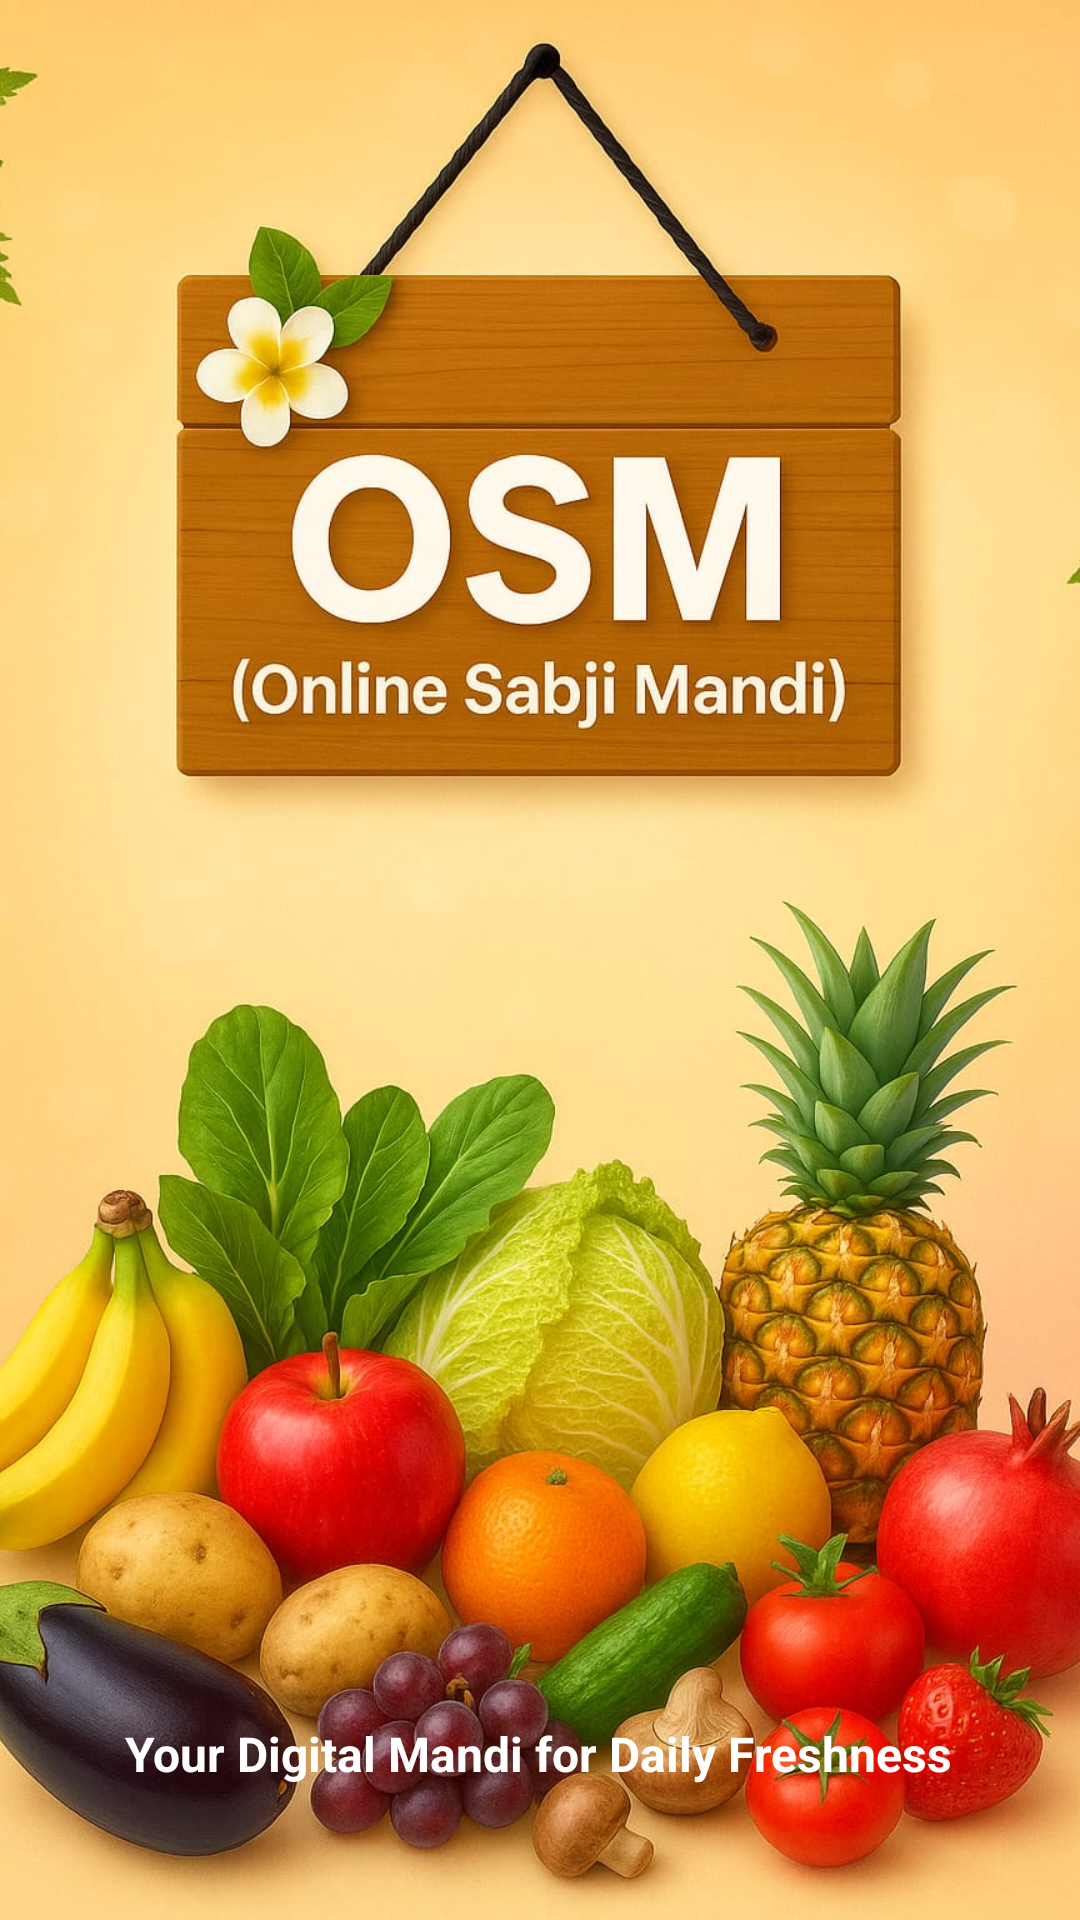

The Android layout XML behind this screen, and the referenced resources:
<!-- AndroidManifest.xml: application theme Theme.OSMOnlineSabjiMandi -->
<!-- res/layout/activity_splash.xml -->
<?xml version="1.0" encoding="utf-8"?>
<androidx.constraintlayout.widget.ConstraintLayout xmlns:android="http://schemas.android.com/apk/res/android"
    xmlns:app="http://schemas.android.com/apk/res-auto"
    xmlns:tools="http://schemas.android.com/tools"
    android:id="@+id/main"
    android:layout_width="match_parent"
    android:layout_height="match_parent"
    tools:context=".Activity.SplashActivity">

    <ImageView
        android:id="@+id/logoImage"
        android:layout_width="0dp"
        android:layout_height="0dp"
        android:scaleType="centerCrop"
        android:src="@drawable/osmlogo"
        app:layout_constraintBottom_toBottomOf="parent"
        app:layout_constraintEnd_toEndOf="parent"
        app:layout_constraintHorizontal_bias="0.0"
        app:layout_constraintStart_toStartOf="parent"
        app:layout_constraintTop_toTopOf="parent"
        app:layout_constraintVertical_bias="0.0" />

    <TextView
        android:id="@+id/textView2"
        android:layout_width="369dp"
        android:layout_height="55dp"
        android:layout_marginBottom="28dp"
        android:gravity="center"
        android:text="Your Digital Mandi for Daily Freshness"
        android:textColor="@android:color/white"
        android:textSize="16sp"
        android:textStyle="bold"
        app:layout_constraintBottom_toBottomOf="parent"
        app:layout_constraintEnd_toEndOf="parent"
        app:layout_constraintHorizontal_bias="0.619"
        app:layout_constraintStart_toStartOf="parent"
        app:layout_goneMarginBottom="12dp" />


</androidx.constraintlayout.widget.ConstraintLayout>
<!-- resources referenced by this layout -->
<resources>
  <!-- drawable osmlogo: png bitmap (drawable, 175295 bytes) -->
  <style name="Theme.OSMOnlineSabjiMandi" parent="Base.Theme.OSMOnlineSabjiMandi" />
  <style name="Base.Theme.OSMOnlineSabjiMandi" parent="Theme.Material3.DayNight.NoActionBar">
          
          
      </style>
</resources>
